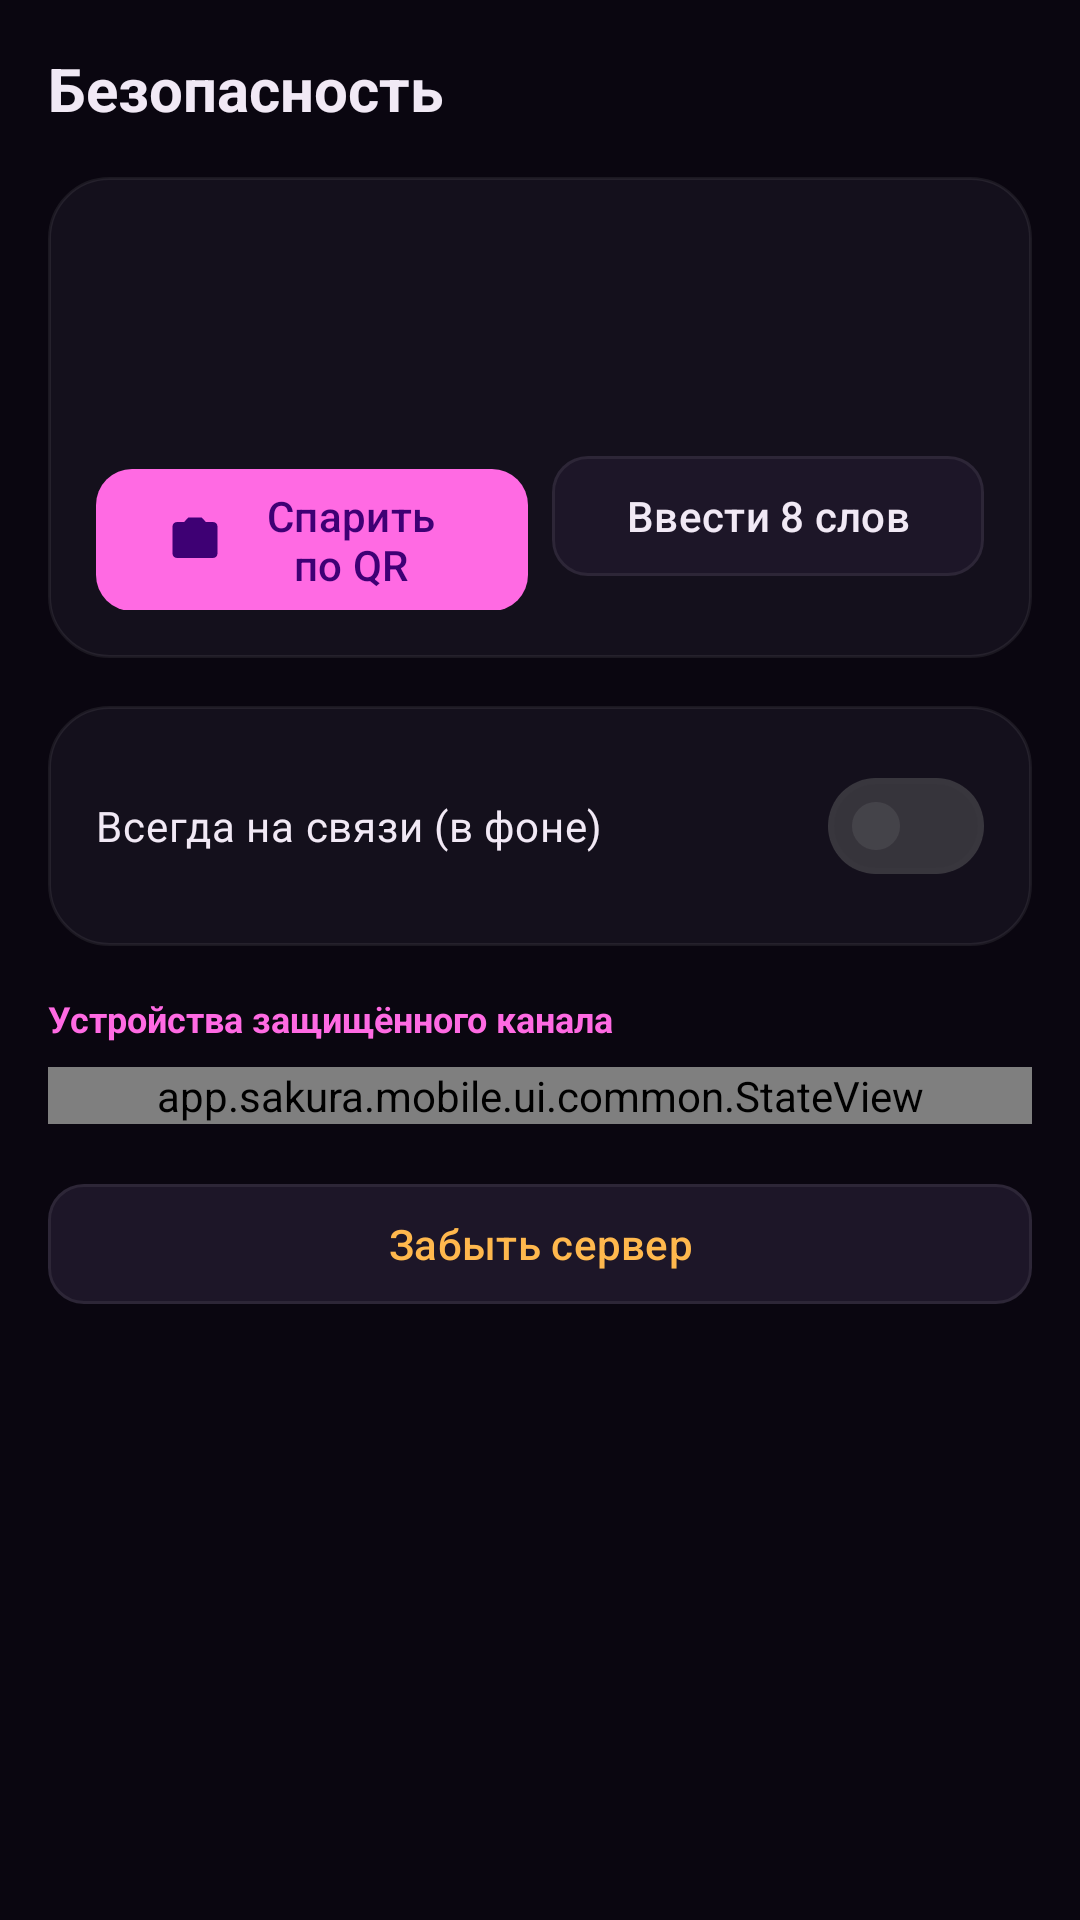

Produce the Android XML layout that renders to this screen, including the resource entries it uses.
<!-- AndroidManifest.xml: application theme Theme.Sakura -->
<!-- res/layout/screen_security.xml -->
<?xml version="1.0" encoding="utf-8"?>
<ScrollView xmlns:android="http://schemas.android.com/apk/res/android"
    xmlns:app="http://schemas.android.com/apk/res-auto"
    android:layout_width="match_parent"
    android:layout_height="match_parent"
    android:background="?attr/sakuraBg">

    <LinearLayout
        android:layout_width="match_parent"
        android:layout_height="wrap_content"
        android:orientation="vertical"
        android:padding="@dimen/edge">

        <TextView
            style="@style/Sakura.Title"
            android:layout_width="wrap_content"
            android:layout_height="wrap_content"
            android:text="Безопасность" />

        <LinearLayout
            style="@style/Sakura.Card"
            android:layout_width="match_parent"
            android:layout_height="wrap_content"
            android:layout_marginTop="@dimen/gap"
            android:orientation="vertical">

            <TextView
                android:id="@+id/server_state"
                style="@style/Sakura.Body"
                android:layout_width="match_parent"
                android:layout_height="wrap_content"
                android:textStyle="bold" />

            <TextView
                android:id="@+id/server_url"
                style="@style/Sakura.Dim"
                android:layout_width="match_parent"
                android:layout_height="wrap_content"
                android:layout_marginTop="4dp" />

            <TextView
                android:id="@+id/server_fp"
                style="@style/Sakura.Body"
                android:layout_width="match_parent"
                android:layout_height="wrap_content"
                android:layout_marginTop="4dp"
                android:fontFamily="monospace" />

            <LinearLayout
                android:layout_width="match_parent"
                android:layout_height="wrap_content"
                android:layout_marginTop="@dimen/gap_small"
                android:orientation="horizontal">

                <com.google.android.material.button.MaterialButton
                    android:id="@+id/pair_qr"
                    style="@style/Widget.Sakura.Button"
                    android:layout_width="0dp"
                    android:layout_height="wrap_content"
                    android:layout_weight="1"
                    android:text="Спарить по QR"
                    app:icon="@drawable/ic_camera" />

                <com.google.android.material.button.MaterialButton
                    android:id="@+id/pair_manual"
                    style="@style/Widget.Sakura.Button.Outlined"
                    android:layout_width="0dp"
                    android:layout_height="wrap_content"
                    android:layout_marginStart="@dimen/gap_small"
                    android:layout_weight="1"
                    android:text="Ввести 8 слов" />
            </LinearLayout>
        </LinearLayout>

        <LinearLayout
            style="@style/Sakura.Card"
            android:layout_width="match_parent"
            android:layout_height="wrap_content"
            android:layout_marginTop="@dimen/gap"
            android:orientation="vertical">

            <com.google.android.material.materialswitch.MaterialSwitch
                android:id="@+id/always_on"
                android:layout_width="match_parent"
                android:layout_height="wrap_content"
                android:text="Всегда на связи (в фоне)"
                android:textColor="?attr/sakuraInk" />
        </LinearLayout>

        <TextView
            style="@style/Sakura.Section"
            android:layout_width="wrap_content"
            android:layout_height="wrap_content"
            android:text="Устройства защищённого канала" />

        <app.sakura.mobile.ui.common.StateView
            android:id="@+id/devices_state"
            android:layout_width="match_parent"
            android:layout_height="wrap_content">

            <LinearLayout
                android:id="@+id/devices"
                style="@style/Sakura.Card"
                android:layout_width="match_parent"
                android:layout_height="wrap_content"
                android:orientation="vertical" />
        </app.sakura.mobile.ui.common.StateView>

        <com.google.android.material.button.MaterialButton
            android:id="@+id/forget"
            style="@style/Widget.Sakura.Button.Outlined"
            android:layout_width="match_parent"
            android:layout_height="wrap_content"
            android:layout_marginTop="@dimen/gap"
            android:text="Забыть сервер"
            android:textColor="?attr/sakuraWarn" />
    </LinearLayout>
</ScrollView>
<!-- resources referenced by this layout -->
<resources>
  <dimen name="edge">16dp</dimen>
  <dimen name="gap">16dp</dimen>
  <dimen name="gap_small">8dp</dimen>
  <!-- drawable ic_camera (drawable) -->
  <?xml version="1.0" encoding="utf-8"?>
  <vector xmlns:android="http://schemas.android.com/apk/res/android"
      android:width="24dp"
      android:height="24dp"
      android:tint="?attr/sakuraInk"
      android:viewportWidth="24"
      android:viewportHeight="24">
      <path
          android:fillColor="@android:color/white"
          android:pathData="M12,15.2A3.2,3.2 0,1 0,12 8.8a3.2,3.2 0,1 0,0 6.4zM9,2L7.17,4H4c-1.1,0 -2,0.9 -2,2v12c0,1.1 0.9,2 2,2h16c1.1,0 2,-0.9 2,-2V6c0,-1.1 -0.9,-2 -2,-2h-3.17L15,2H9z" />
  </vector>
  <style name="Sakura.Body" parent="">
          <item name="android:textColor">?attr/sakuraInk</item>
          <item name="android:textSize">@dimen/text_body</item>
      </style>
  <style name="Sakura.Card" parent="">
          <item name="android:background">@drawable/bg_card</item>
          <item name="android:padding">@dimen/edge</item>
      </style>
  <style name="Sakura.Dim" parent="">
          <item name="android:textColor">?attr/sakuraInkDim</item>
          <item name="android:textSize">@dimen/text_small</item>
      </style>
  <style name="Sakura.Section" parent="">
          <item name="android:textColor">?attr/sakuraAccent</item>
          <item name="android:textSize">@dimen/text_small</item>
          <item name="android:textStyle">bold</item>
          <item name="android:layout_marginTop">@dimen/gap</item>
          <item name="android:layout_marginBottom">@dimen/gap_small</item>
      </style>
  <style name="Sakura.Title" parent="">
          <item name="android:textColor">?attr/sakuraOnBg</item>
          <item name="android:textSize">@dimen/text_title</item>
          <item name="android:textStyle">bold</item>
      </style>
  <style name="Widget.Sakura.Button" parent="Widget.Material3.Button">
          <item name="cornerRadius">@dimen/radius_btn</item>
          <item name="backgroundTint">?attr/sakuraAccent</item>
          <item name="android:textColor">?attr/sakuraAccentDeep</item>
      </style>
  <style name="Widget.Sakura.Button.Outlined" parent="Widget.Material3.Button.TonalButton">
          <item name="cornerRadius">@dimen/radius_btn</item>
          <item name="backgroundTint">?attr/sakuraPanel2</item>
          <item name="strokeColor">?attr/sakuraLine</item>
          <item name="strokeWidth">1dp</item>
          <item name="android:textColor">?attr/sakuraInk</item>
      </style>
  <style name="Theme.Sakura" parent="Theme.Sakura.Night" />
  <dimen name="text_body">15sp</dimen>
  <!-- drawable bg_card (drawable) -->
  <?xml version="1.0" encoding="utf-8"?>
  <shape xmlns:android="http://schemas.android.com/apk/res/android" android:shape="rectangle">
      <solid android:color="?attr/sakuraPanel" />
      <stroke android:width="1dp" android:color="?attr/sakuraLine" />
      <corners android:radius="@dimen/radius_card" />
  </shape>
  <dimen name="text_small">12sp</dimen>
  <dimen name="text_title">20sp</dimen>
  <dimen name="radius_btn">12dp</dimen>
  <dimen name="radius_card">20dp</dimen>
  <color name="night_bg">#0A0610</color>
  <color name="night_bar">#0A0610</color>
  <color name="night_panel">#14101C</color>
  <color name="night_panel2">#1D1628</color>
  <color name="night_line">#12FFFFFF</color>
  <color name="night_ink">#F1E9F5</color>
  <color name="night_ink_dim">#9B8FA8</color>
  <color name="accent">#FF6AE3</color>
  <color name="accent_deep">#3E0074</color>
  <color name="accent_soft">#29FF6AE3</color>
  <color name="online">#3DDC97</color>
  <color name="warn">#FFB84D</color>
  <style name="Shape.Sakura.Button" parent="">
          <item name="cornerFamily">rounded</item>
          <item name="cornerSize">@dimen/radius_btn</item>
      </style>
</resources>
